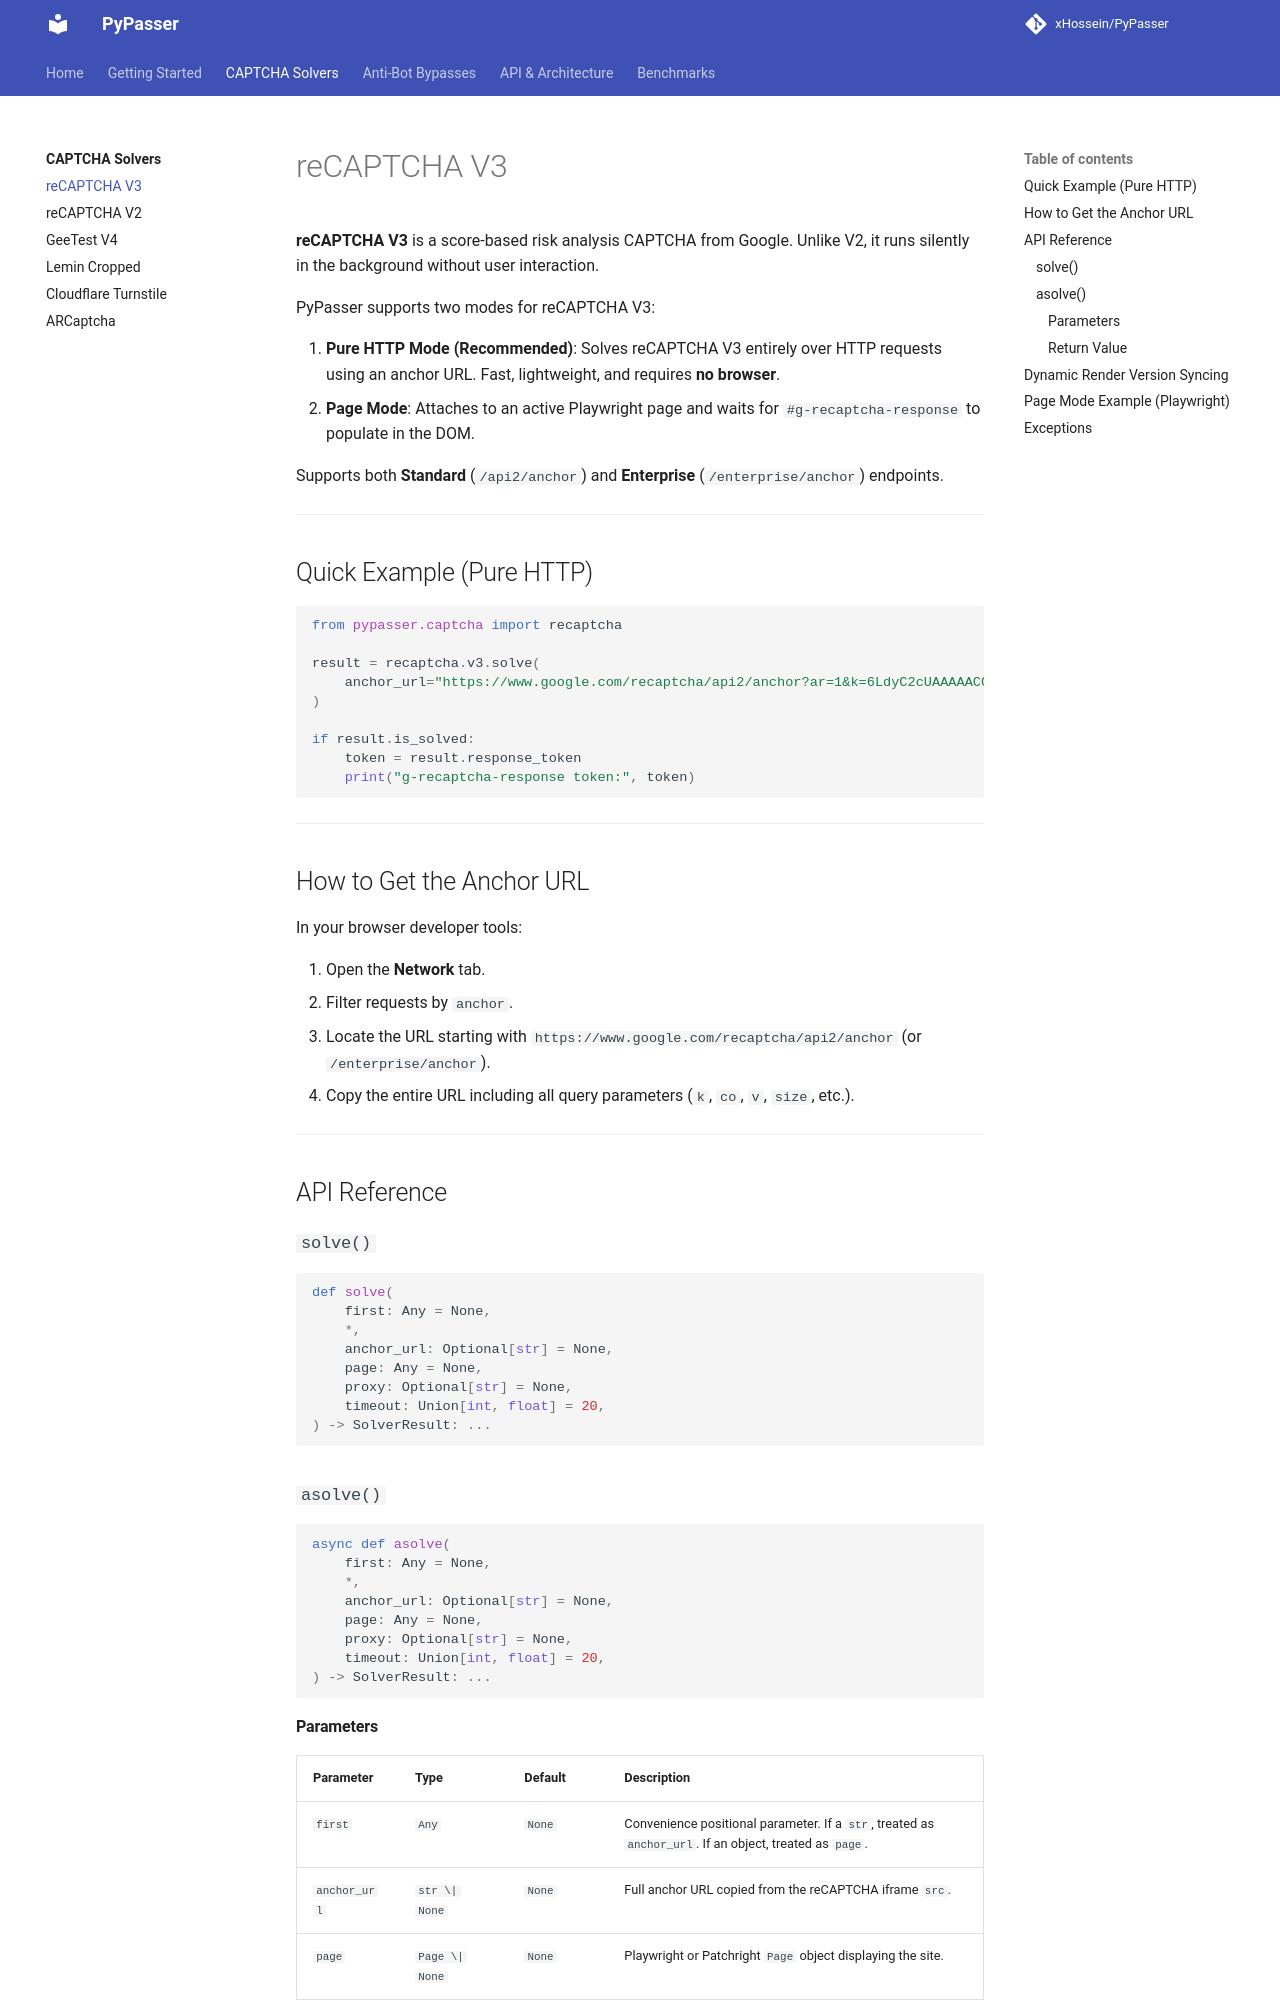

repository: xHossein/PyPasser · page: solvers/recaptcha-v3/index.html · generator: mkdocs

# reCAPTCHA V3

**reCAPTCHA V3** is a score-based risk analysis CAPTCHA from Google. Unlike V2, it runs silently in the background without user interaction.

PyPasser supports two modes for reCAPTCHA V3:

1. **Pure HTTP Mode (Recommended)**: Solves reCAPTCHA V3 entirely over HTTP requests using an anchor URL. Fast, lightweight, and requires **no browser**.
2. **Page Mode**: Attaches to an active Playwright page and waits for `#g-recaptcha-response` to populate in the DOM.

Supports both **Standard** (`/api2/anchor`) and **Enterprise** (`/enterprise/anchor`) endpoints.

---

## Quick Example (Pure HTTP)

```python
from pypasser.captcha import recaptcha

result = recaptcha.v3.solve(
    anchor_url="https://www.google.com/recaptcha/api2/anchor?ar=1&k=6LdyC2cUAAAAACGuDK2VJzwkaoq2M9vg2qW6yO0u&co=aHR0cHM6Ly8yY2FwdGNoYS5jb206NDQz&hl=en&v=1&size=invisible&cb=123"
)

if result.is_solved:
    token = result.response_token
    print("g-recaptcha-response token:", token)
```

---

## How to Get the Anchor URL

In your browser developer tools:

1. Open the **Network** tab.
2. Filter requests by `anchor`.
3. Locate the URL starting with `https://www.google.com/recaptcha/api2/anchor` (or `/enterprise/anchor`).
4. Copy the entire URL including all query parameters (`k`, `co`, `v`, `size`, etc.).

---

## API Reference

### `solve()`
```python
def solve(
    first: Any = None,
    *,
    anchor_url: Optional[str] = None,
    page: Any = None,
    proxy: Optional[str] = None,
    timeout: Union[int, float] = 20,
) -> SolverResult: ...
```

### `asolve()`
```python
async def asolve(
    first: Any = None,
    *,
    anchor_url: Optional[str] = None,
    page: Any = None,
    proxy: Optional[str] = None,
    timeout: Union[int, float] = 20,
) -> SolverResult: ...
```
